Dataset: dataset (GitHub, drgusimyth/diabetes_classifier). Classes: diabetic, healthy.

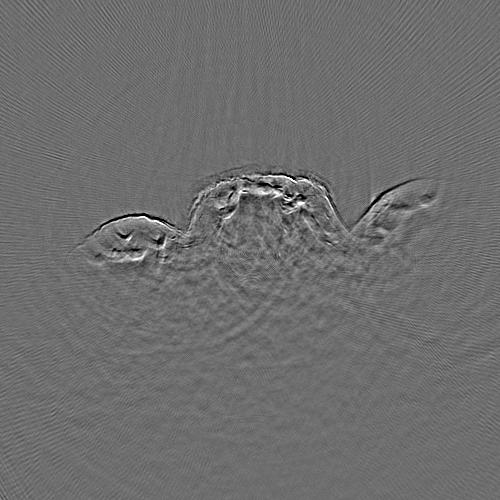
Label: diabetic

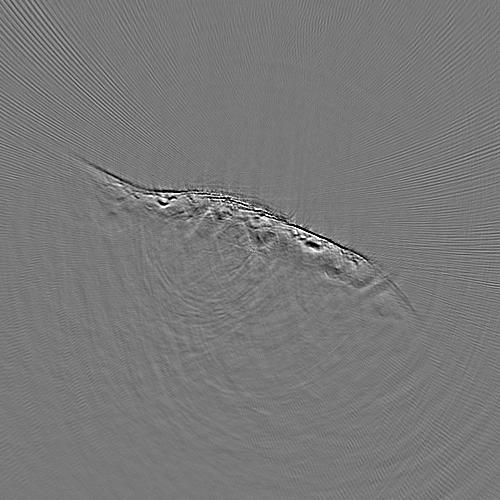
Label: diabetic

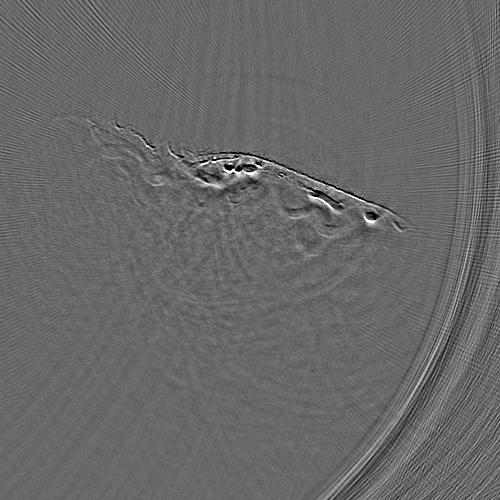
Label: healthy

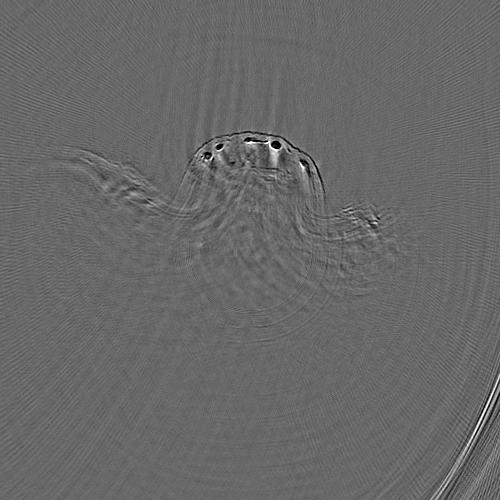
Label: healthy

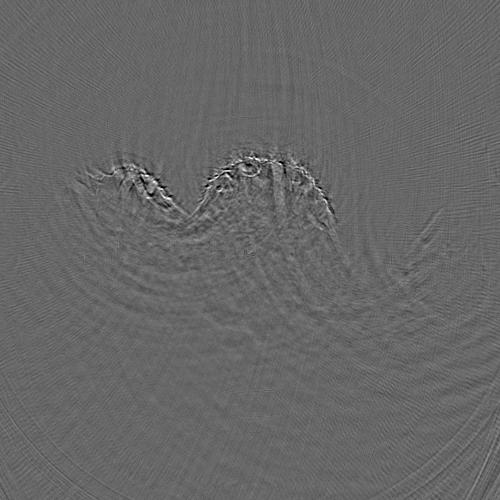
Label: diabetic

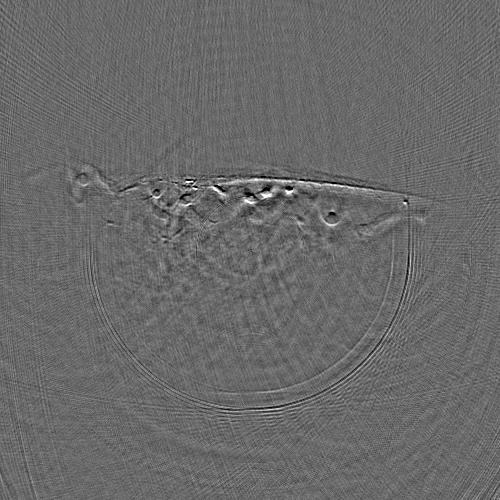
Label: healthy
